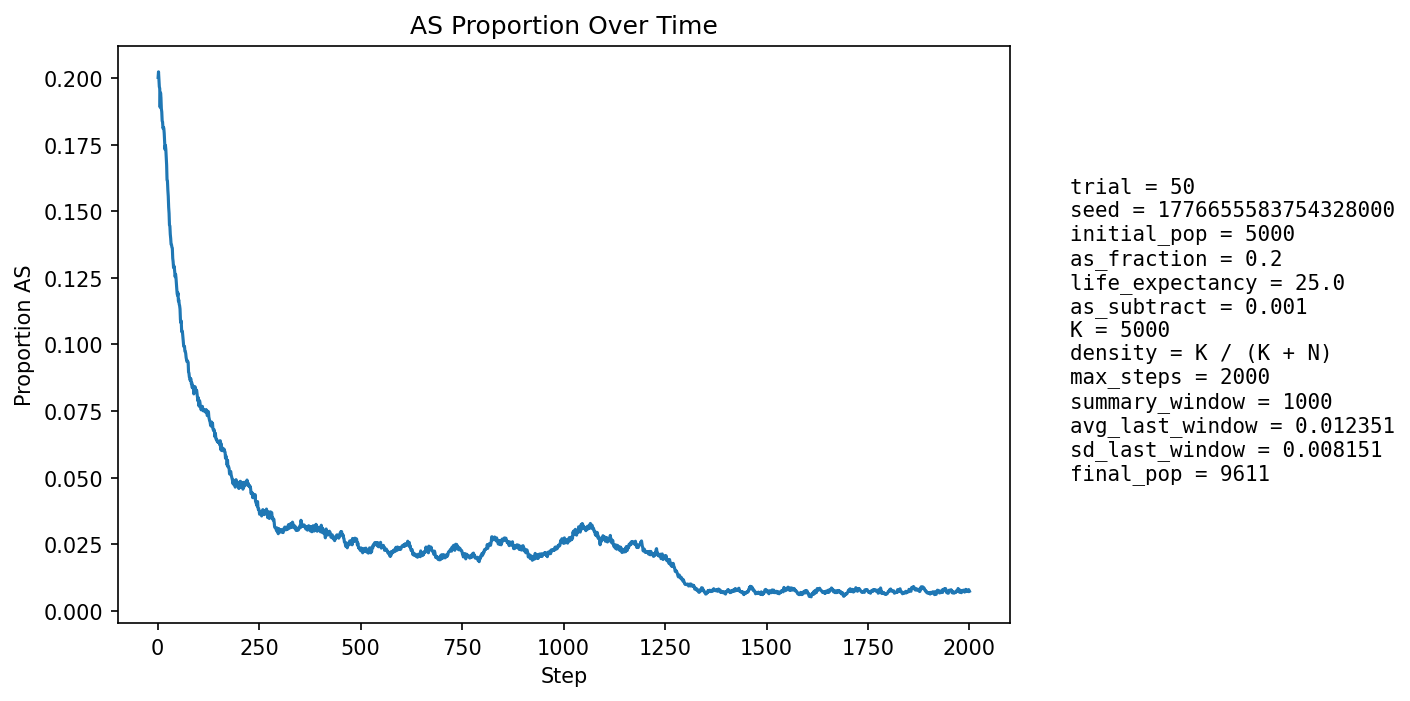

Values plotted in this chart, from the file beside it:
step, population_size, births, newborn_AA, newborn_AS, newborn_SS, prop_newborn_AA, prop_newborn_AS, prop_newborn_SS, prop_repro_AA, prop_repro_AS, prop_AS_population
1, 5396, 1296, 1028, 263, 5, 0.7932, 0.2029, 0.003858, 0.8008, 0.1992, 0.2003
2, 5577, 1248, 974, 263, 11, 0.7804, 0.2107, 0.008814, 0.8012, 0.1988, 0.2024
3, 5744, 1229, 982, 236, 11, 0.799, 0.192, 0.00895, 0.8015, 0.1985, 0.1999
4, 5892, 1216, 980, 221, 15, 0.8059, 0.1817, 0.01234, 0.8009, 0.1991, 0.1969
5, 6113, 1293, 1036, 244, 13, 0.8012, 0.1887, 0.01005, 0.8001, 0.1999, 0.1961
6, 6329, 1340, 1108, 214, 18, 0.8269, 0.1597, 0.01343, 0.7975, 0.2025, 0.1891
7, 6548, 1374, 1078, 285, 11, 0.7846, 0.2074, 0.008006, 0.7992, 0.2008, 0.1946
8, 6751, 1396, 1116, 267, 13, 0.7994, 0.1913, 0.009312, 0.8027, 0.1973, 0.1927
9, 6963, 1430, 1169, 247, 14, 0.8175, 0.1727, 0.00979, 0.8045, 0.1955, 0.1886
10, 7172, 1465, 1186, 261, 18, 0.8096, 0.1782, 0.01229, 0.8115, 0.1885, 0.1874
11, 7391, 1501, 1233, 255, 13, 0.8215, 0.1699, 0.008661, 0.8084, 0.1916, 0.184
12, 7593, 1530, 1239, 272, 19, 0.8098, 0.1778, 0.01242, 0.8093, 0.1907, 0.1836
13, 7769, 1531, 1257, 262, 12, 0.821, 0.1711, 0.007838, 0.8133, 0.1867, 0.1812
14, 7930, 1544, 1250, 281, 13, 0.8096, 0.182, 0.00842, 0.8161, 0.1839, 0.1816
15, 8081, 1563, 1264, 284, 15, 0.8087, 0.1817, 0.009597, 0.8192, 0.1808, 0.1813
16, 8226, 1586, 1298, 275, 13, 0.8184, 0.1734, 0.008197, 0.8199, 0.1801, 0.1794
17, 8352, 1598, 1323, 262, 13, 0.8279, 0.164, 0.008135, 0.8224, 0.1776, 0.1766
18, 8466, 1610, 1344, 251, 15, 0.8348, 0.1559, 0.009317, 0.8205, 0.1795, 0.1733
19, 8575, 1619, 1319, 287, 13, 0.8147, 0.1773, 0.00803, 0.8214, 0.1786, 0.1748
20, 8679, 1631, 1345, 277, 9, 0.8246, 0.1698, 0.005518, 0.8229, 0.1771, 0.1733
21, 8771, 1639, 1374, 254, 11, 0.8383, 0.155, 0.006711, 0.8252, 0.1748, 0.17
22, 8851, 1648, 1382, 253, 13, 0.8386, 0.1535, 0.007888, 0.8284, 0.1716, 0.1674
23, 8927, 1653, 1423, 222, 8, 0.8609, 0.1343, 0.00484, 0.8275, 0.1725, 0.1618
24, 8989, 1658, 1390, 255, 13, 0.8384, 0.1538, 0.007841, 0.8285, 0.1715, 0.1615
25, 9049, 1665, 1416, 237, 12, 0.8505, 0.1423, 0.007207, 0.8313, 0.1687, 0.158
26, 9107, 1670, 1422, 242, 6, 0.8515, 0.1449, 0.003593, 0.8349, 0.1651, 0.1557
27, 9153, 1675, 1442, 224, 9, 0.8609, 0.1337, 0.005373, 0.8415, 0.1585, 0.1515
28, 9202, 1678, 1445, 230, 3, 0.8611, 0.1371, 0.001788, 0.844, 0.156, 0.1493
29, 9238, 1680, 1461, 212, 7, 0.8696, 0.1262, 0.004167, 0.8466, 0.1534, 0.1448
30, 9272, 1684, 1435, 240, 9, 0.8521, 0.1425, 0.005344, 0.849, 0.151, 0.1445
31, 9306, 1687, 1459, 220, 8, 0.8648, 0.1304, 0.004742, 0.854, 0.146, 0.1414
32, 9333, 1690, 1456, 223, 11, 0.8615, 0.132, 0.006509, 0.8575, 0.1425, 0.1398
33, 9359, 1693, 1466, 220, 7, 0.8659, 0.1299, 0.004135, 0.8611, 0.1389, 0.1376
34, 9382, 1694, 1454, 236, 4, 0.8583, 0.1393, 0.002361, 0.8619, 0.1381, 0.1375
35, 9398, 1695, 1457, 229, 9, 0.8596, 0.1351, 0.00531, 0.8632, 0.1368, 0.1365
36, 9416, 1696, 1456, 232, 8, 0.8585, 0.1368, 0.004717, 0.8653, 0.1347, 0.1363
37, 9432, 1699, 1494, 199, 6, 0.8793, 0.1171, 0.003531, 0.8665, 0.1335, 0.1324
38, 9441, 1700, 1484, 210, 6, 0.8729, 0.1235, 0.003529, 0.8661, 0.1339, 0.1311
39, 9448, 1700, 1489, 200, 11, 0.8759, 0.1176, 0.006471, 0.8662, 0.1338, 0.1289
40, 9457, 1700, 1467, 222, 11, 0.8629, 0.1306, 0.006471, 0.8658, 0.1342, 0.1295
41, 9471, 1702, 1479, 216, 7, 0.869, 0.1269, 0.004113, 0.8681, 0.1319, 0.1288
42, 9482, 1704, 1494, 202, 8, 0.8768, 0.1185, 0.004695, 0.8702, 0.1298, 0.127
43, 9487, 1703, 1496, 199, 8, 0.8784, 0.1169, 0.004698, 0.8723, 0.1277, 0.1254
44, 9493, 1704, 1473, 223, 8, 0.8644, 0.1309, 0.004695, 0.8722, 0.1278, 0.1264
45, 9503, 1704, 1490, 210, 4, 0.8744, 0.1232, 0.002347, 0.8728, 0.1272, 0.1251
46, 9507, 1704, 1504, 194, 6, 0.8826, 0.1138, 0.003521, 0.8752, 0.1248, 0.1228
47, 9516, 1704, 1512, 188, 4, 0.8873, 0.1103, 0.002347, 0.8777, 0.1223, 0.1208
48, 9520, 1705, 1515, 185, 5, 0.8886, 0.1085, 0.002933, 0.877, 0.123, 0.119
49, 9525, 1706, 1506, 195, 5, 0.8828, 0.1143, 0.002931, 0.8765, 0.1235, 0.1184
50, 9525, 1706, 1488, 213, 5, 0.8722, 0.1249, 0.002931, 0.8779, 0.1221, 0.1194
51, 9527, 1706, 1519, 181, 6, 0.8904, 0.1061, 0.003517, 0.8799, 0.1201, 0.1163
52, 9525, 1706, 1496, 202, 8, 0.8769, 0.1184, 0.004689, 0.8832, 0.1168, 0.1167
53, 9533, 1707, 1517, 186, 4, 0.8887, 0.109, 0.002343, 0.8848, 0.1152, 0.1152
54, 9541, 1707, 1515, 190, 2, 0.8875, 0.1113, 0.001172, 0.8833, 0.1167, 0.1146
55, 9538, 1707, 1512, 187, 8, 0.8858, 0.1095, 0.004687, 0.8852, 0.1148, 0.1133
56, 9541, 1708, 1546, 157, 5, 0.9052, 0.09192, 0.002927, 0.886, 0.114, 0.1093
57, 9545, 1708, 1534, 170, 4, 0.8981, 0.09953, 0.002342, 0.8875, 0.1125, 0.1082
58, 9546, 1708, 1514, 189, 5, 0.8864, 0.1107, 0.002927, 0.8879, 0.1121, 0.1088
59, 9545, 1707, 1548, 153, 6, 0.9069, 0.08963, 0.003515, 0.8883, 0.1117, 0.1049
60, 9550, 1707, 1526, 175, 6, 0.894, 0.1025, 0.003515, 0.8913, 0.1087, 0.1051
... 1,940 more rows
